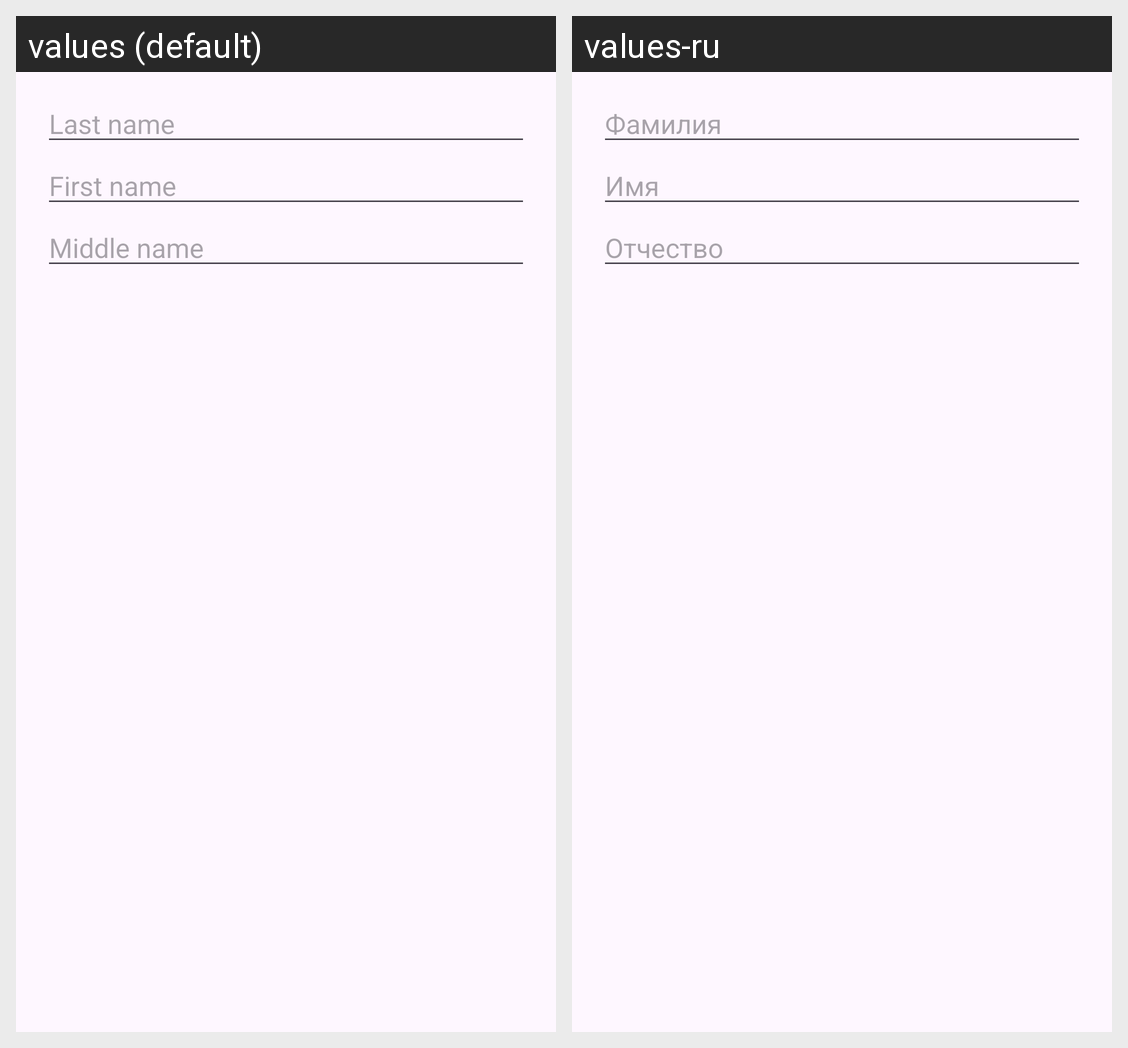

Strings drawn on this Android screen and how each of the app's shown locales translates them:
Android screen res/layout/dialog_edit_student.xml rendered under 2 locales, left to right: values (default), values-ru. Device: Nexus 5 (rendered at 1080×1920; each locale shown at half size, 540×960, under a caption strip naming it); theme Theme.StudentControl.
Strings drawn on this screen, with the default value and each locale's value (text and hints the layout hard-codes, and strings that could not be matched under every locale, appear in the picture but are not listed):

last_name
  values: Last name
  values-ru: Фамилия

first_name
  values: First name
  values-ru: Имя

middle_name
  values: Middle name
  values-ru: Отчество
